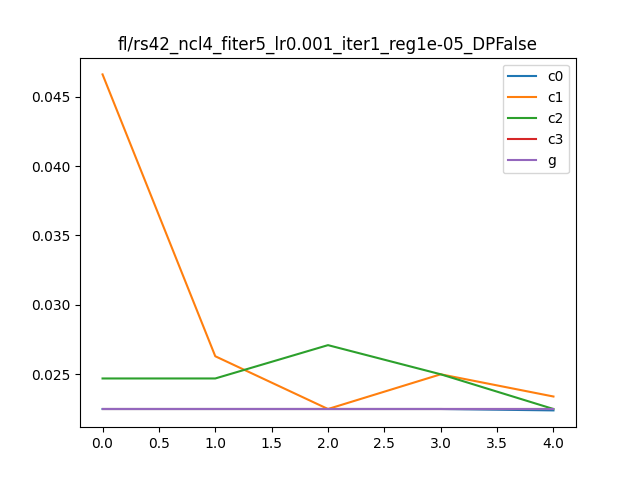

Source data for this figure (header and first rows):
, Unnamed: 0, 0, 1, it, client
0, i0_c0, 0.0336, 0.0225, 0, c0
1, i0_c1, 0.05, 0.0466, 0, c1
2, i0_c2, 0.0264, 0.0247, 0, c2
3, i0_c3, 0.0316, 0.0225, 0, c3
4, i0_g, 0.0293, 0.0225, 0, g
5, i1_c0, 0.0336, 0.0225, 1, c0
6, i1_c1, 0.0312, 0.0263, 1, c1
7, i1_c2, 0.0252, 0.0247, 1, c2
8, i1_c3, 0.0316, 0.0225, 1, c3
9, i1_g, 0.0293, 0.0225, 1, g
10, i2_c0, 0.0336, 0.0225, 2, c0
11, i2_c1, 0.0268, 0.0225, 2, c1
12, i2_c2, 0.0284, 0.0271, 2, c2
13, i2_c3, 0.0316, 0.0225, 2, c3
14, i2_g, 0.0293, 0.0225, 2, g
15, i3_c0, 0.0336, 0.0225, 3, c0
16, i3_c1, 0.0252, 0.025, 3, c1
17, i3_c2, 0.0236, 0.025, 3, c2
18, i3_c3, 0.0316, 0.0225, 3, c3
19, i3_g, 0.0293, 0.0225, 3, g
20, i4_c0, 0.0256, 0.0224, 4, c0
21, i4_c1, 0.03, 0.0234, 4, c1
22, i4_c2, 0.0252, 0.0225, 4, c2
23, i4_c3, 0.0316, 0.0225, 4, c3
24, i4_g, 0.0293, 0.0225, 4, g
